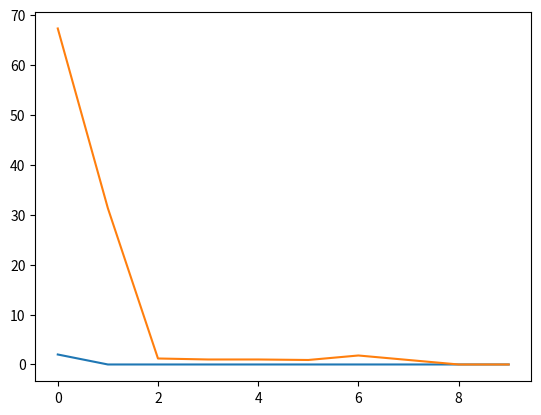

This figure's Python source:
# создание начальной популяции
import random
import statistics
import matplotlib.pyplot as plt

number_of_individuals = 10
generation = [(random.randint(1, 10), random.randint(1, 10),) for _ in range(number_of_individuals)]
number_of_generations = 10
list_of_mins = []
list_of_averaes = []


# функция приспособленности
def fitness(args):
    x, y = args
    return x ** 2 + y ** 2


# функция скрещивания
def crossover(generation):
    while True:
        parent_1 = random.choice(generation)
        parent_2 = random.choice(generation)
        if parent_1!=parent_2:
            break
    return (parent_1[0], parent_2[1])


# функция мутации
def mutation(generation, delta):
    sign = random.choice([-1, 1])
    parent = list(random.choice(generation))
    parent[0] = sign * delta
    parent[1] = sign * delta
    return tuple(parent)


# функция генерирования списка скрещеных индивидов
def call_crossover(generation, cross_num):
    temp = []
    for _ in range(cross_num):
        temp.append(crossover(generation))
    return temp


# функция генереирования списка мутировавших индивидов
def call_mutation(generation, mutation_num, delta):
    temp = []
    for _ in range(mutation_num):
        temp.append(mutation(generation, delta))
    return temp


def generate_new_generation(new_gen, *args):
    for i in range(len(args)):
        new_gen.extend(args[i])


# block of constants
retain_rait = 0.2
retain_num = int(len(generation) * retain_rait)
crossover_rate = 0.4
cross_num = int(len(generation) * crossover_rate)
mutation_rate = 0.4
mutation_num = int(len(generation) * mutation_rate)
delta = 10**(-3)

for i in range(number_of_generations):
    fitness_values = list(map(fitness, generation))
    # print(fitness_values)
    LOCAL_MINIMUM = min(fitness_values)
    # print(LOCAL_MINIMUM)
    LOCAL_AVG = statistics.mean(fitness_values)
    # print(LOCAL_AVG)
    list_of_mins.append(LOCAL_MINIMUM)
    list_of_averaes.append(LOCAL_AVG)

    sorted_generation = [x for _, x in sorted(zip(fitness_values, generation))]

    retain_num = int(len(sorted_generation) * retain_rait)
    best_individuals = [sorted_generation[x] for x in range(retain_num)]

    cross_num = int(len(sorted_generation) * crossover_rate)
    crossover_result = call_crossover(sorted_generation, cross_num)

    mutation_num = int(len(sorted_generation) * mutation_rate)
    mutation_result = call_mutation(sorted_generation, mutation_num, delta)

    new_generation = []
    generate_new_generation(new_generation, best_individuals, crossover_result, mutation_result)
    generation = new_generation

GLOBAL_MINIMUM = min(list_of_mins)
GLOBAL_AVERAGE = statistics.mean(list_of_averaes)

# Vizualization
x = number_of_generations
y1 = list_of_mins
y2 = list_of_averaes
fig, ax = plt.subplots()

ax.plot(y1)
ax.plot(y2)

# Output
print('Минимумы всех поколений: ',list_of_mins)
print('Средние всех поколений: ',list_of_averaes)
print('Глобальный минимум: ', GLOBAL_MINIMUM)
print('Глобальное среднее: ', GLOBAL_AVERAGE)
plt.show()


# Отладочный
# print(LIST_OF_MINS)
# print(LIST_OF_AVGS)
# print(generation)
# print(best_individuals)
# print(crossover_result)
# print(mutation_result)
# print(new_generation)
